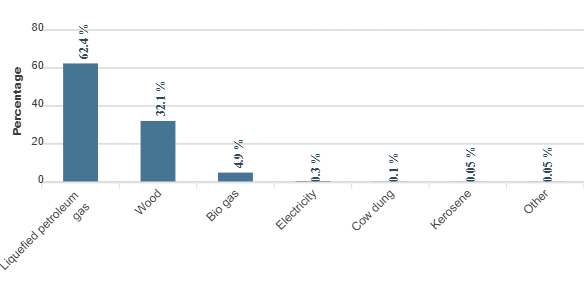

The table this chart was drawn from, first rows:
category, series-0
Liquefied petroleum gas, 62.4
Wood, 32.1
Bio gas, 4.9
Electricity, 0.3
Cow dung, 0.1
Kerosene, 0.05
Other, 0.05
